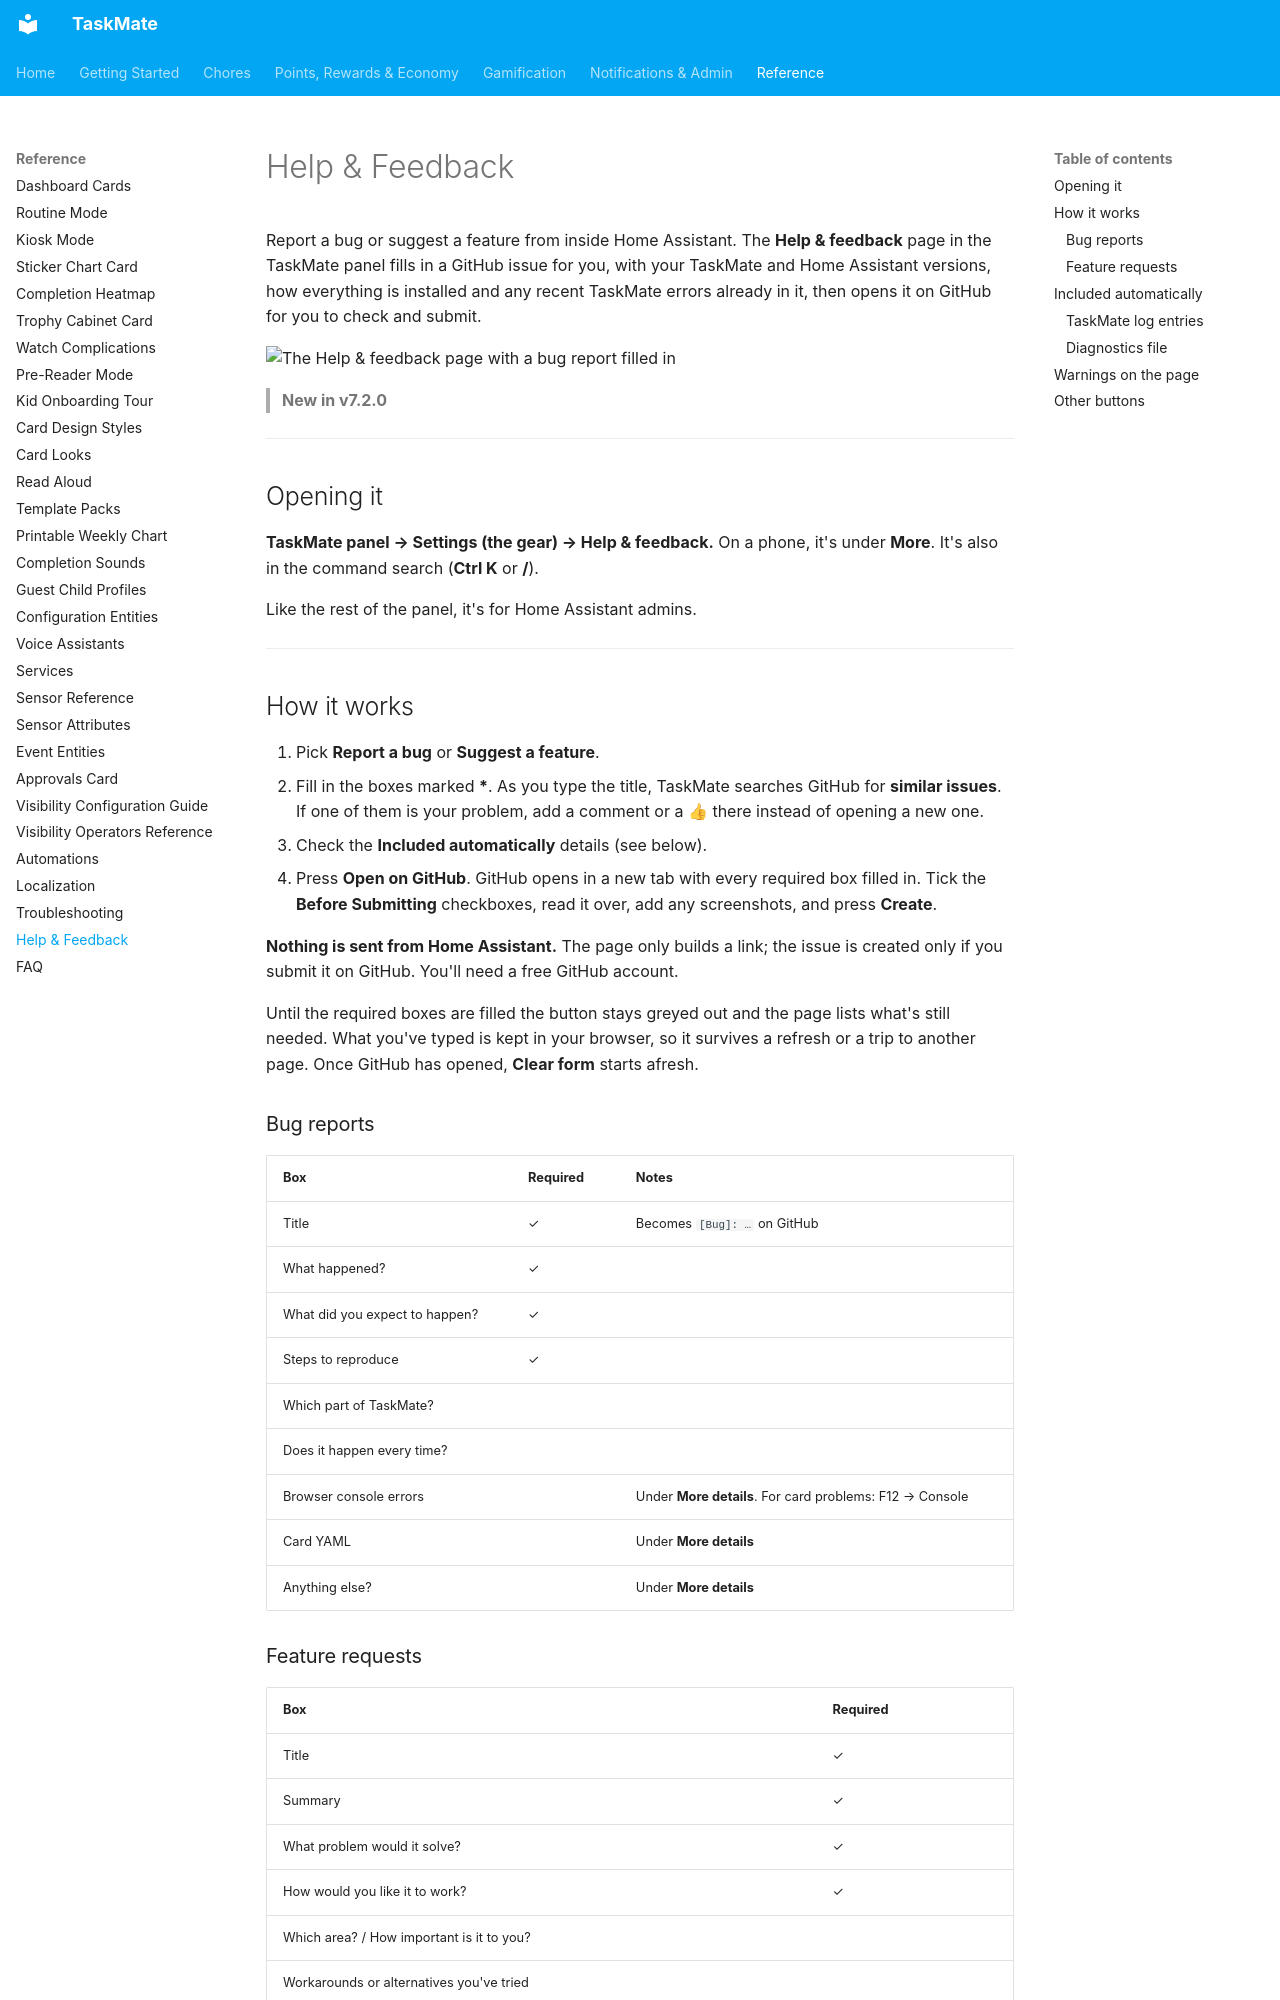

repository: tempus2016/taskmate · page: Help-and-Feedback/index.html · generator: mkdocs

# Help & Feedback

Report a bug or suggest a feature from inside Home Assistant. The **Help & feedback** page in the TaskMate panel fills in a GitHub issue for you, with your TaskMate and Home Assistant versions, how everything is installed and any recent TaskMate errors already in it, then opens it on GitHub for you to check and submit.

![The Help & feedback page with a bug report filled in](images/help-feedback-bug.png)

> **New in v7.2.0**

---

## Opening it

**TaskMate panel → Settings (the gear) → Help & feedback.** On a phone, it's under **More**. It's also in the command search (**Ctrl K** or **/**).

Like the rest of the panel, it's for Home Assistant admins.

---

## How it works

1. Pick **Report a bug** or **Suggest a feature**.
2. Fill in the boxes marked **\***. As you type the title, TaskMate searches GitHub for **similar issues**. If one of them is your problem, add a comment or a 👍 there instead of opening a new one.
3. Check the **Included automatically** details (see below).
4. Press **Open on GitHub**. GitHub opens in a new tab with every required box filled in. Tick the **Before Submitting** checkboxes, read it over, add any screenshots, and press **Create**.

**Nothing is sent from Home Assistant.** The page only builds a link; the issue is created only if you submit it on GitHub. You'll need a free GitHub account.

Until the required boxes are filled the button stays greyed out and the page lists what's still needed. What you've typed is kept in your browser, so it survives a refresh or a trip to another page. Once GitHub has opened, **Clear form** starts afresh.

### Bug reports

| Box | Required | Notes |
|-----|----------|-------|
| Title | ✓ | Becomes `[Bug]: …` on GitHub |
| What happened? | ✓ | |
| What did you expect to happen? | ✓ | |
| Steps to reproduce | ✓ | |
| Which part of TaskMate? | | |
| Does it happen every time? | | |
| Browser console errors | | Under **More details**. For card problems: F12 → Console |
| Card YAML | | Under **More details** |
| Anything else? | | Under **More details** |

### Feature requests

| Box | Required |
|-----|----------|
| Title | ✓ |
| Summary | ✓ |
| What problem would it solve? | ✓ |
| How would you like it to work? | ✓ |
| Which area? / How important is it to you? | |
| Workarounds or alternatives you've tried | |

The number of children you use TaskMate with is filled in for you.

---
